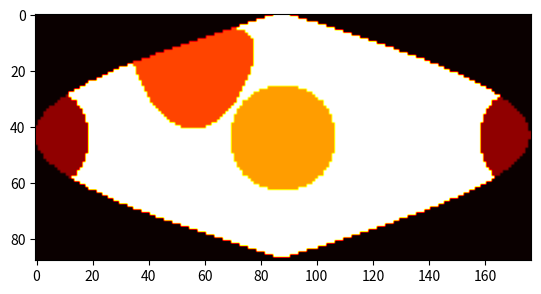

Here is the Python script that generated this plot:
import numpy as np
import scipy as sp
import math
from math import radians, degrees, sin, cos, asin, acos, sqrt
import copy
import matplotlib.pyplot as plt


class Star:

    def __init__(self, inclination_angle, temp, radius, v_e, num_of_patches):
        spots_lat = np.array([0, 0, np.pi/4])
        spots_long = np.array([np.pi, 0, np.pi/2])
        spots_radius = np.array([2e6, 2e6, 2e6])
        spots_temp = np.array([3000, 1000, 2333])



        self.inclination_angle = inclination_angle
        self.temp = temp
        self.radius = radius
        self.v_e = v_e
        self.num_latitudes, self.zones = self.get_lats_and_zones(num_of_patches)
        self.I = self.make_image_vector(num_of_patches, spots_lat, spots_long, spots_radius, spots_temp)

    #TODO: plot spots radius --> Done
    #TODO: fix small number of patches problem
    #TODO: forward problem solver (aka define the R matrix)

    def add_sunspots(self, I, spots_lat, spots_long, spots_radius, spots_temp):
        num_latitudes = int(self.num_latitudes)
        zones = self.zones

        angles = np.zeros(num_latitudes)
        total_polar_angle = np.pi - (np.pi/2 - self.inclination_angle)
        delta_angle = total_polar_angle / num_latitudes

        #define the latitudes we have in terms of angles
        for i in range(1, num_latitudes+1):
            polar_angle = delta_angle*i
            angles[i-1] = np.pi/2 - polar_angle

        for x in range(len(spots_lat)):
            init_latitude = spots_lat[x]
            init_longitude = spots_long[x]
            init_radius = spots_radius[x]

            i = math.floor((np.pi/2 - init_latitude) / delta_angle)

            delta_phi = 2*np.pi / zones[i]

            j = math.floor(init_longitude / delta_phi)
            spot_center = int(np.sum(zones[0:i])) + j


            def map_rad(self, I, radius, center_index):
                """
                Input: image vector I, index of the spot center in I
                Output: an array of index of the whole spots with respect to the radius
                """

                index = [center_index]

                bins = []
                start_idx = 0
                for z in self.zones:
                    z = int(z)
                    bins.append(copy.deepcopy(I[start_idx: start_idx + z]))
                    start_idx = z + start_idx
                zones = self.zones
                width = int(max(zones))
                height = int(num_latitudes)
                temp_map = np.zeros((height, width))
                for idx, bin in enumerate(bins):
                    start_col = (width - len(bin)) // 2
                    temp_map[idx][start_col : start_col + len(bin)] = bin
                
                counter = 0
                x0, y0 = 0, 0
                for h in range(height):
                    for w in range(width):
                        if temp_map[h][w] != 0:
                            temp_map[h][w] = counter
                            if counter == center_index:
                                x0, y0 = w, h
                            counter += 1
                        else:
                            temp_map[h][w] = -1


                def great_circle(x1, y1, sphere_radius=self.radius):
                    """
                    Calculate spherical distance of two points given their lon, lat and raduis of the sphere
                    """
                    if temp_map[y1][x1] == -1:
                        return float('inf')
                    
                    # converts xi, yi back to lon and lat using equations:
                        # i = math.floor((np.pi/2 - init_latitude) / delta_angle)
                        # j = math.floor(init_longitude / delta_phi)
                    lat1, lon1 = np.pi/2 - y1 * delta_angle, x1 * delta_phi

                    return sphere_radius * (acos(sin(lat1) * sin(lat0) + cos(lat1) * cos(lat0) * cos(lon1 - lon0)))

                lat0, lon0 = np.pi/2 - y0 * delta_angle, x0 * delta_phi

                for y1 in range(height):
                    for x1 in range(width):
                        # print(great_circle(x1, y1))
                        if great_circle(x1, y1) <= radius:
                            index.append(int(temp_map[y1][x1]))
                # print(index)
                return np.array(index)

            index = map_rad(self, I, init_radius, spot_center)
            
            for idx in index:
                I[idx] = spots_temp[x]
           
        return I

    def get_lats_and_zones(self, n):

        area_per_patch = self.calc_zone_area(self.radius, self.inclination_angle, n)
        length_zone = np.sqrt(area_per_patch)

        #calculate how many "latitudes" on sphere
        total_polar_angle = np.pi - (np.pi/2 - self.inclination_angle)
        num_latitudes = int(math.floor((total_polar_angle * self.radius) / length_zone))

        #calculate how many zones for each latitude
        delta_angle = total_polar_angle / num_latitudes

        zones = np.zeros(num_latitudes)

        for i in range(1, len(zones)+1):
            polar_angle = delta_angle*i
            num_zones = (2 * np.pi * self.radius * np.sin(polar_angle)) / length_zone

            zones[i-1] = int(math.floor(num_zones))


        return num_latitudes, zones


    def get_stellar_disk(self, phase):

        return None

    def calc_zone_area(self, radius, inclination_angle, n):

        total_area = (4 * np.pi * radius**2) - (2 * np.pi * radius**2)*(1 - np.sin(inclination_angle))
        area_per_patch = total_area/n

        return area_per_patch

    def make_image_vector(self, n, spots_lat, spots_long, spots_radius, spots_temp):
        num_latitudes = self.num_latitudes
        num_zones = int(np.sum(self.zones))
        I = np.full(num_zones, self.temp)
        I = self.add_sunspots(I, spots_lat, spots_long, spots_radius, spots_temp)
        return I

    def _sort_into_bins(self):
        arr = []
        start_idx = 0
        for z in self.zones:
            z = int(z)
            arr.append(copy.deepcopy(self.I[start_idx: start_idx + z]))
            start_idx = z + start_idx
        return arr

    def plot_on_sphere(self):
        I = self.I
        counter = 0
        n = len(I)
        inclination_angle = self.inclination_angle
        num_latitudes = self.num_latitudes
        zones = self.zones
        width = int(max(zones))
        height = int(num_latitudes)
        map = np.zeros((height, width))
        bins = self._sort_into_bins()
        for idx, bin in enumerate(bins):
            start_col = (width - len(bin)) // 2
            map[idx][start_col : start_col + len(bin)] = bin
        plt.imshow(map, cmap='hot')
        plt.show()



s = Star(np.pi/2, 5000, 3e6, 4, 10000)
# s.make_image_vector(2000, np.array([0]), np.array([0]),1,np.array([2000]))


s.plot_on_sphere()

# print(s.I)
